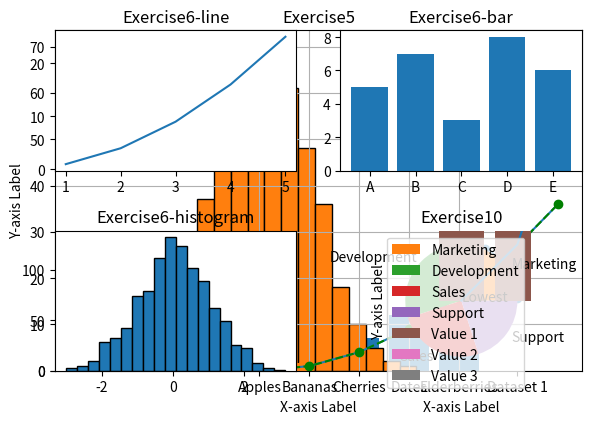

Write the Python code that produced this figure.
from matplotlib import pyplot as plt
import numpy as np

def main():
    # Exercise1
    x = [0, 1, 2, 3, 4, 5, 6]
    y = [0, 1, 4, 9, 16, 25, 36]
    
    plt.plot(x, y)
    plt.xlabel('X-axis Label')
    plt.ylabel('Y-axis Label')
    plt.title('Exercise1')
    plt.show()
    
    # Exercise2
    plt.plot(x, y, marker='o', color='green', linestyle='--')
    plt.grid(True)
    plt.xlabel('X-axis Label')
    plt.ylabel('Y-axis Label')
    plt.title('Exercise2')
    plt.show()
    
    # Exercise3
    categories = ['Apples', 'Bananas', 'Cherries', 'Dates', 'Elderberries']
    values = [10, 15, 7, 12, 5]
    
    plt.bar(categories, values)
    plt.xlabel('Categories')
    plt.ylabel('Values')
    plt.title('Exercise3')
    plt.show()

    # Exercise4
    data = np.random.normal(0, 1, 500) # 500 data points from a normal distribution
    
    plt.hist(data, bins=20, edgecolor='black')
    plt.xlabel('Data')
    plt.ylabel('Frequency')
    plt.title('Exercise4')
    plt.show()

    # Exercise5
    x = np.random.rand(50) # 50 random x-values between 0 and 1
    y = np.random.rand(50) # 50 random y-values between 0 and 1

    plt.scatter(x, y)
    plt.xlabel('X-axis Label')
    plt.ylabel('Y-axis Label')
    plt.title('Exercise5')
    plt.show()
    
    # Exercise6
    x = [1, 2, 3, 4, 5]
    y = [1, 4, 9, 16, 25]
    categories = ['A', 'B', 'C', 'D', 'E']
    values = [5, 7, 3, 8, 6]
    data = np.random.randn(1000)
    x_scatter = np.random.rand(50)
    y_scatter = np.random.rand(50)
    
    plt.subplot(2, 2, 1)
    plt.plot(x, y)
    plt.title('Exercise6-line')
    
    plt.subplot(2, 2, 2)
    plt.bar(categories, values)
    plt.title('Exercise6-bar')
    
    plt.subplot(2, 2, 3)
    plt.hist(data, bins=20, edgecolor='black')
    plt.title('Exercise6-histogram')
    
    plt.subplot(2, 2, 4)
    plt.scatter(x_scatter, y_scatter)
    plt.title('Exercise6-scatter')
    
    plt.tight_layout()
    plt.show()

    # Exercise7
    categories = ['Marketing', 'Development', 'Sales', 'Support']
    values = [20, 35, 25, 20]
    
    plt.pie(values, labels=categories)
    plt.title('Exercise7')
    plt.legend(title='Categories')
    plt.show()
    
    # Exercise8
    categories = ['Group 1', 'Group 2', 'Group 3']
    value1 = [5, 7, 3]
    value2 = [6, 8, 4]
    value3 = [4, 3, 5]

    plt.bar(categories, value1, label='Value 1')
    plt.bar(categories, value2, bottom=value1, label='Value 2')
    plt.bar(categories, value3, bottom=[i+j for i,j in zip(value1, value2)], label='Value 3')

    plt.xlabel('Categories')
    plt.ylabel('Values')
    plt.title('Stacked Bar Plot of Categories')
    plt.legend()
    plt.show()

    # Exercise9
    dataset1 = np.random.normal(60, 10, 100) # 100 data points around mean 60
    dataset2 = np.random.normal(70, 15, 100) # 100 data points around mean 70
    dataset3 = np.random.normal(80, 5, 100) # 100 data points around mean 80

    plt.boxplot([dataset1, dataset2, dataset3], tick_labels=['Dataset 1', 'Dataset 2', 'Dataset 3'])
    plt.title('Boxplot of Datasets')
    plt.xlabel('Dataset')
    plt.ylabel('Value')
    plt.show()
    
    # Exercise10
    x = range(0, 20)
    y = [value ** 2 for value in x]
    
    plt.plot(x, y)
    max_y = max(y)
    min_y = min(y)
    max_x = y.index(max_y)
    min_x = y.index(min_y)

    plt.annotate('Highest', xy=(max_x, max_y))
    plt.annotate('Lowest', xy=(min_x, min_y))

    plt.xlabel('X-axis Label')
    plt.ylabel('Y-axis Label')
    plt.title('Exercise10')
    plt.show()

if __name__ == '__main__':
    main()